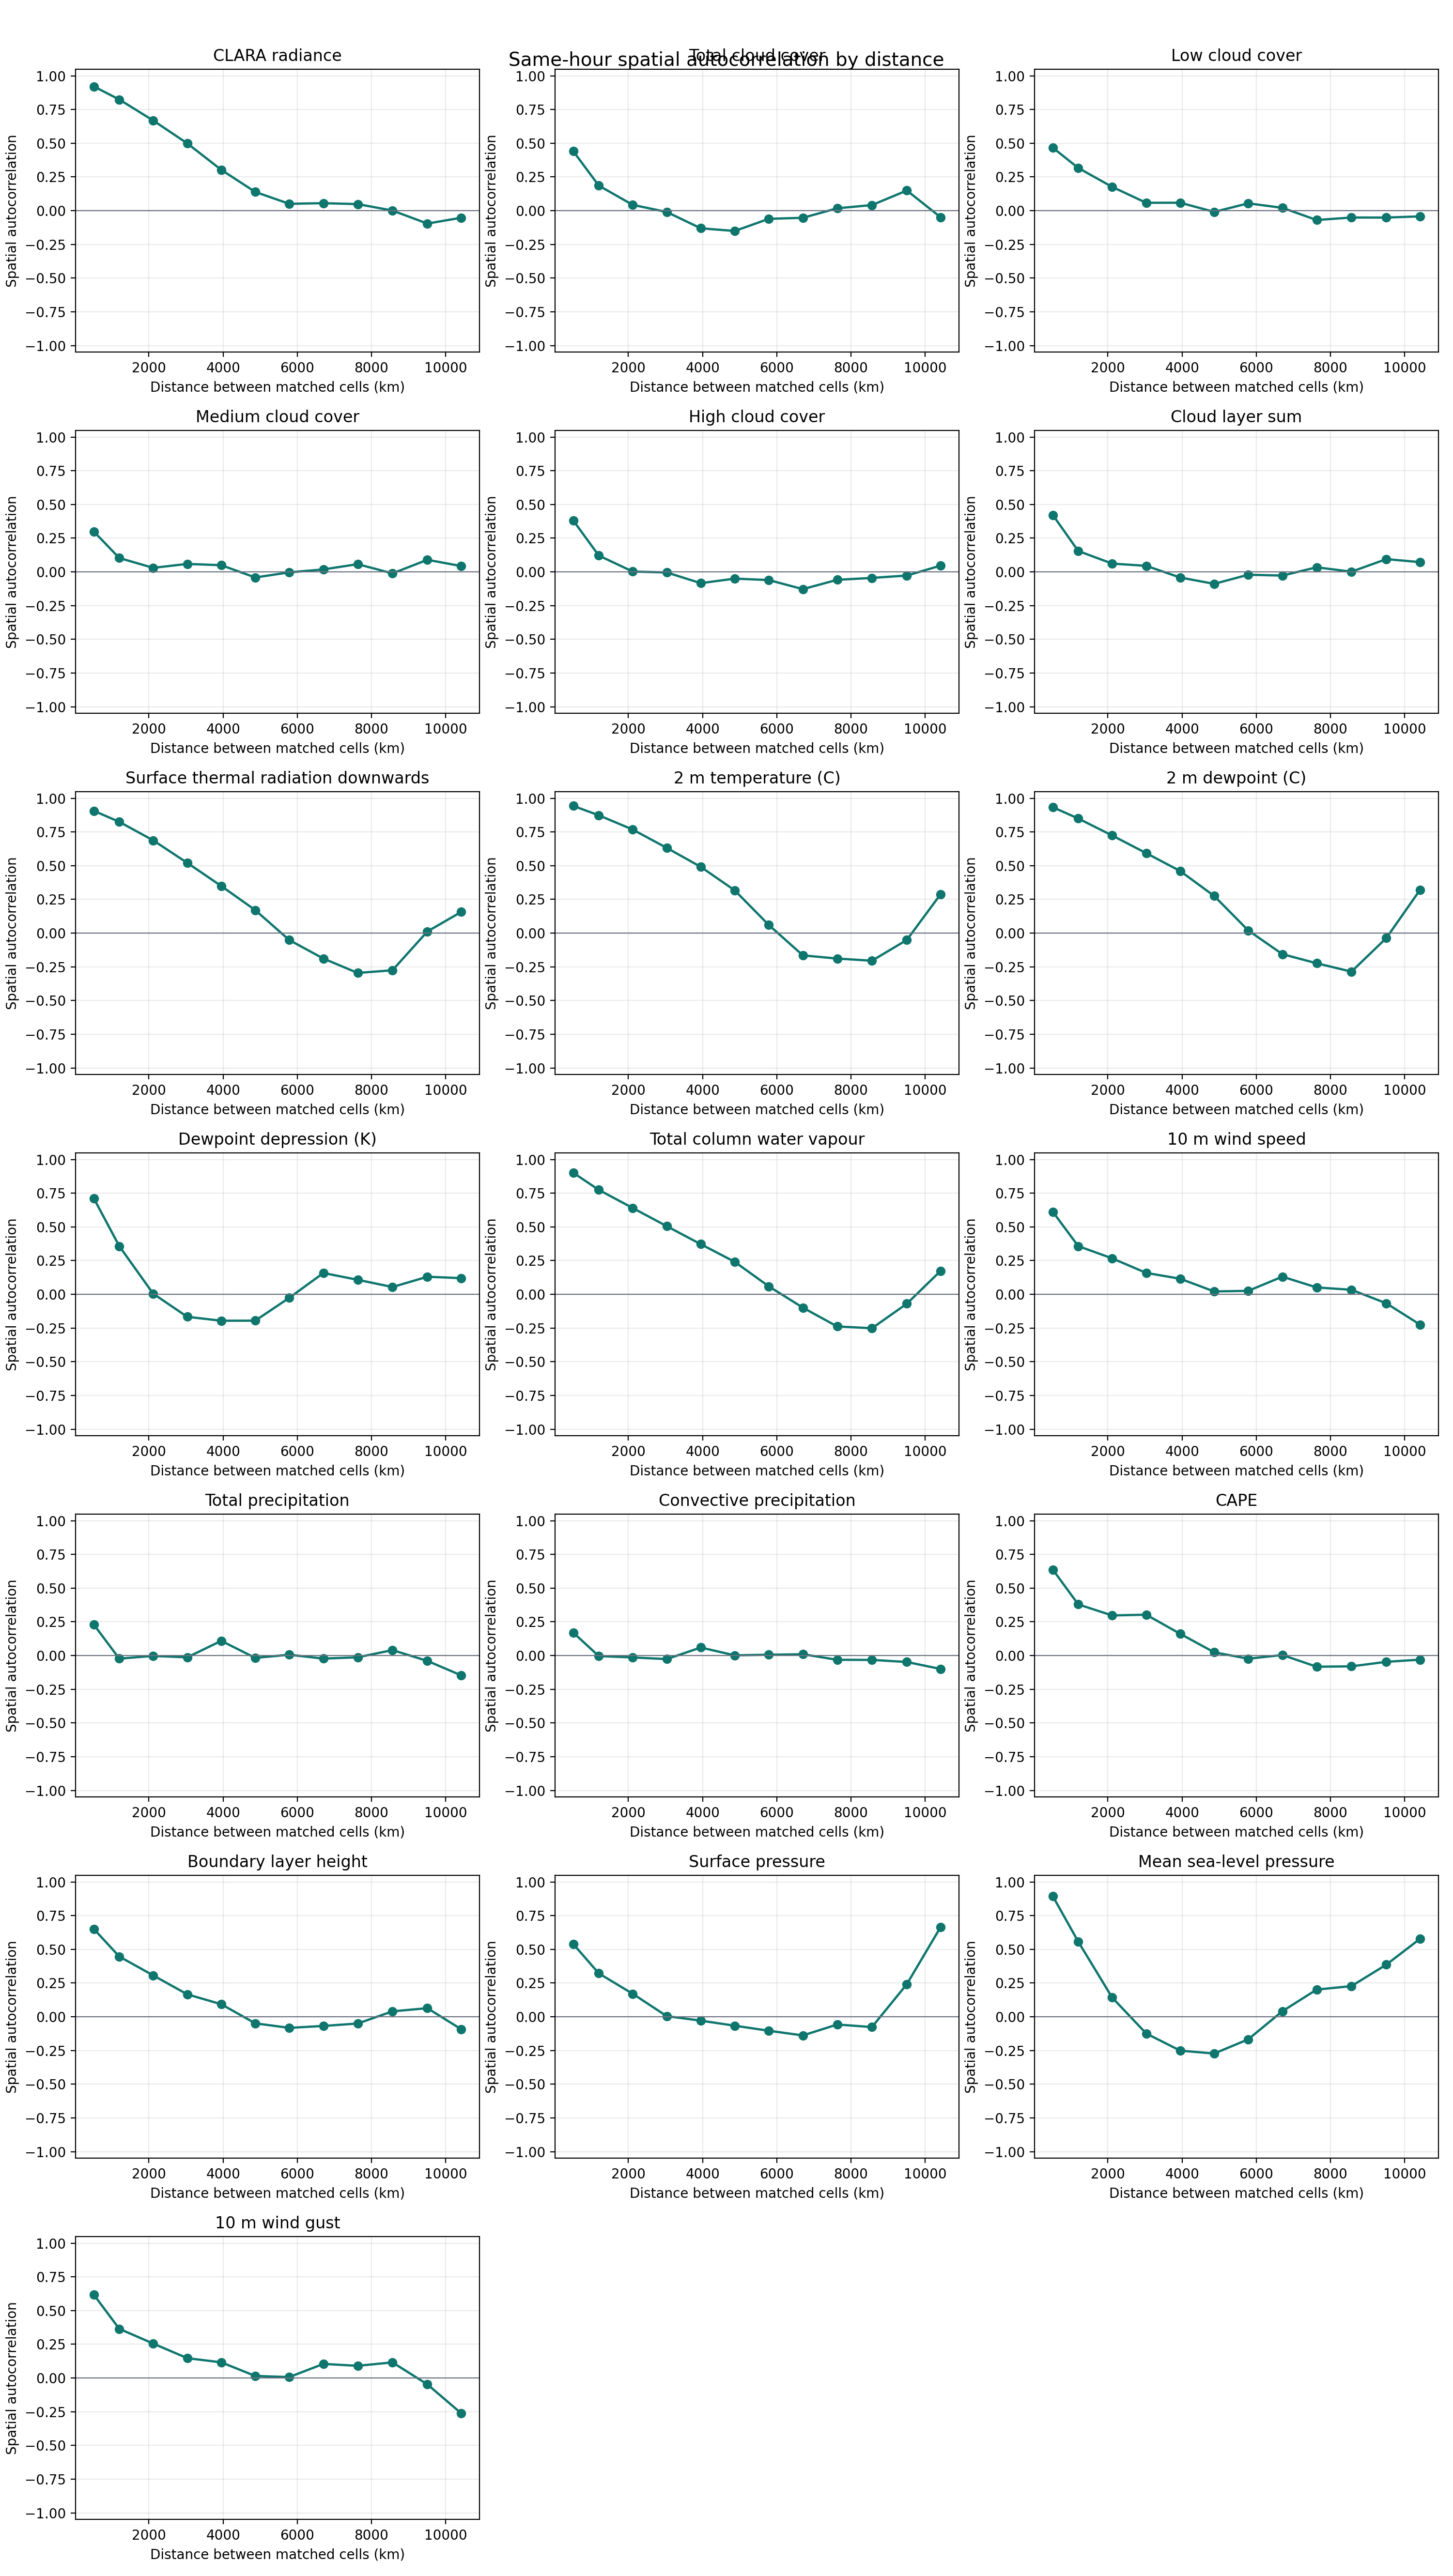

Source data for this figure (header and first rows):
variable, label, distance_bin, distance_start_km, distance_end_km, distance_mean_km, n_pairs, spatial_autocorrelation
clara_radiance_hourly_mean, CLARA radiance, 1, 0.0, 902, 515.1, 1083, 0.921
clara_radiance_hourly_mean, CLARA radiance, 2, 902, 1804, 1201, 1694, 0.8243
clara_radiance_hourly_mean, CLARA radiance, 3, 1804, 2706, 2115, 1526, 0.6686
clara_radiance_hourly_mean, CLARA radiance, 4, 2706, 3608, 3033, 1322, 0.4992
clara_radiance_hourly_mean, CLARA radiance, 5, 3608, 4510, 3950, 1124, 0.3029
clara_radiance_hourly_mean, CLARA radiance, 6, 4510, 5412, 4867, 932, 0.1389
clara_radiance_hourly_mean, CLARA radiance, 7, 5412, 6314, 5784, 762, 0.05083
clara_radiance_hourly_mean, CLARA radiance, 8, 6314, 7216, 6705, 603, 0.05549
clara_radiance_hourly_mean, CLARA radiance, 9, 7216, 8118, 7629, 459, 0.04866
clara_radiance_hourly_mean, CLARA radiance, 10, 8118, 9020, 8566, 320, 0.000817
clara_radiance_hourly_mean, CLARA radiance, 11, 9020, 9922, 9508, 188, -0.09575
clara_radiance_hourly_mean, CLARA radiance, 12, 9922, 10824, 10418, 69, -0.05272
era5_tcc, Total cloud cover, 1, 0.0, 902, 515.1, 1083, 0.4402
era5_tcc, Total cloud cover, 2, 902, 1804, 1201, 1694, 0.186
era5_tcc, Total cloud cover, 3, 1804, 2706, 2115, 1526, 0.04301
era5_tcc, Total cloud cover, 4, 2706, 3608, 3033, 1322, -0.009736
era5_tcc, Total cloud cover, 5, 3608, 4510, 3950, 1124, -0.1307
era5_tcc, Total cloud cover, 6, 4510, 5412, 4867, 932, -0.1508
era5_tcc, Total cloud cover, 7, 5412, 6314, 5784, 762, -0.06075
era5_tcc, Total cloud cover, 8, 6314, 7216, 6705, 603, -0.05292
era5_tcc, Total cloud cover, 9, 7216, 8118, 7629, 459, 0.01755
era5_tcc, Total cloud cover, 10, 8118, 9020, 8566, 320, 0.04144
era5_tcc, Total cloud cover, 11, 9020, 9922, 9508, 188, 0.1494
era5_tcc, Total cloud cover, 12, 9922, 10824, 10418, 69, -0.04883
era5_lcc, Low cloud cover, 1, 0.0, 902, 515.1, 1083, 0.467
era5_lcc, Low cloud cover, 2, 902, 1804, 1201, 1694, 0.3166
era5_lcc, Low cloud cover, 3, 1804, 2706, 2115, 1526, 0.1764
era5_lcc, Low cloud cover, 4, 2706, 3608, 3033, 1322, 0.05836
era5_lcc, Low cloud cover, 5, 3608, 4510, 3950, 1124, 0.0588
era5_lcc, Low cloud cover, 6, 4510, 5412, 4867, 932, -0.009132
era5_lcc, Low cloud cover, 7, 5412, 6314, 5784, 762, 0.05424
era5_lcc, Low cloud cover, 8, 6314, 7216, 6705, 603, 0.02099
era5_lcc, Low cloud cover, 9, 7216, 8118, 7629, 459, -0.06932
era5_lcc, Low cloud cover, 10, 8118, 9020, 8566, 320, -0.05092
era5_lcc, Low cloud cover, 11, 9020, 9922, 9508, 188, -0.05124
era5_lcc, Low cloud cover, 12, 9922, 10824, 10418, 69, -0.04235
era5_mcc, Medium cloud cover, 1, 0.0, 902, 515.1, 1083, 0.2991
era5_mcc, Medium cloud cover, 2, 902, 1804, 1201, 1694, 0.1029
era5_mcc, Medium cloud cover, 3, 1804, 2706, 2115, 1526, 0.02994
era5_mcc, Medium cloud cover, 4, 2706, 3608, 3033, 1322, 0.05906
era5_mcc, Medium cloud cover, 5, 3608, 4510, 3950, 1124, 0.04957
era5_mcc, Medium cloud cover, 6, 4510, 5412, 4867, 932, -0.04142
era5_mcc, Medium cloud cover, 7, 5412, 6314, 5784, 762, -0.003553
era5_mcc, Medium cloud cover, 8, 6314, 7216, 6705, 603, 0.01818
era5_mcc, Medium cloud cover, 9, 7216, 8118, 7629, 459, 0.05738
era5_mcc, Medium cloud cover, 10, 8118, 9020, 8566, 320, -0.01138
era5_mcc, Medium cloud cover, 11, 9020, 9922, 9508, 188, 0.08963
era5_mcc, Medium cloud cover, 12, 9922, 10824, 10418, 69, 0.04325
era5_hcc, High cloud cover, 1, 0.0, 902, 515.1, 1083, 0.3807
era5_hcc, High cloud cover, 2, 902, 1804, 1201, 1694, 0.1211
era5_hcc, High cloud cover, 3, 1804, 2706, 2115, 1526, 0.002526
era5_hcc, High cloud cover, 4, 2706, 3608, 3033, 1322, -0.004263
era5_hcc, High cloud cover, 5, 3608, 4510, 3950, 1124, -0.08365
era5_hcc, High cloud cover, 6, 4510, 5412, 4867, 932, -0.05
era5_hcc, High cloud cover, 7, 5412, 6314, 5784, 762, -0.0605
era5_hcc, High cloud cover, 8, 6314, 7216, 6705, 603, -0.1281
era5_hcc, High cloud cover, 9, 7216, 8118, 7629, 459, -0.05876
era5_hcc, High cloud cover, 10, 8118, 9020, 8566, 320, -0.04478
era5_hcc, High cloud cover, 11, 9020, 9922, 9508, 188, -0.02714
era5_hcc, High cloud cover, 12, 9922, 10824, 10418, 69, 0.04643
... 168 more rows
